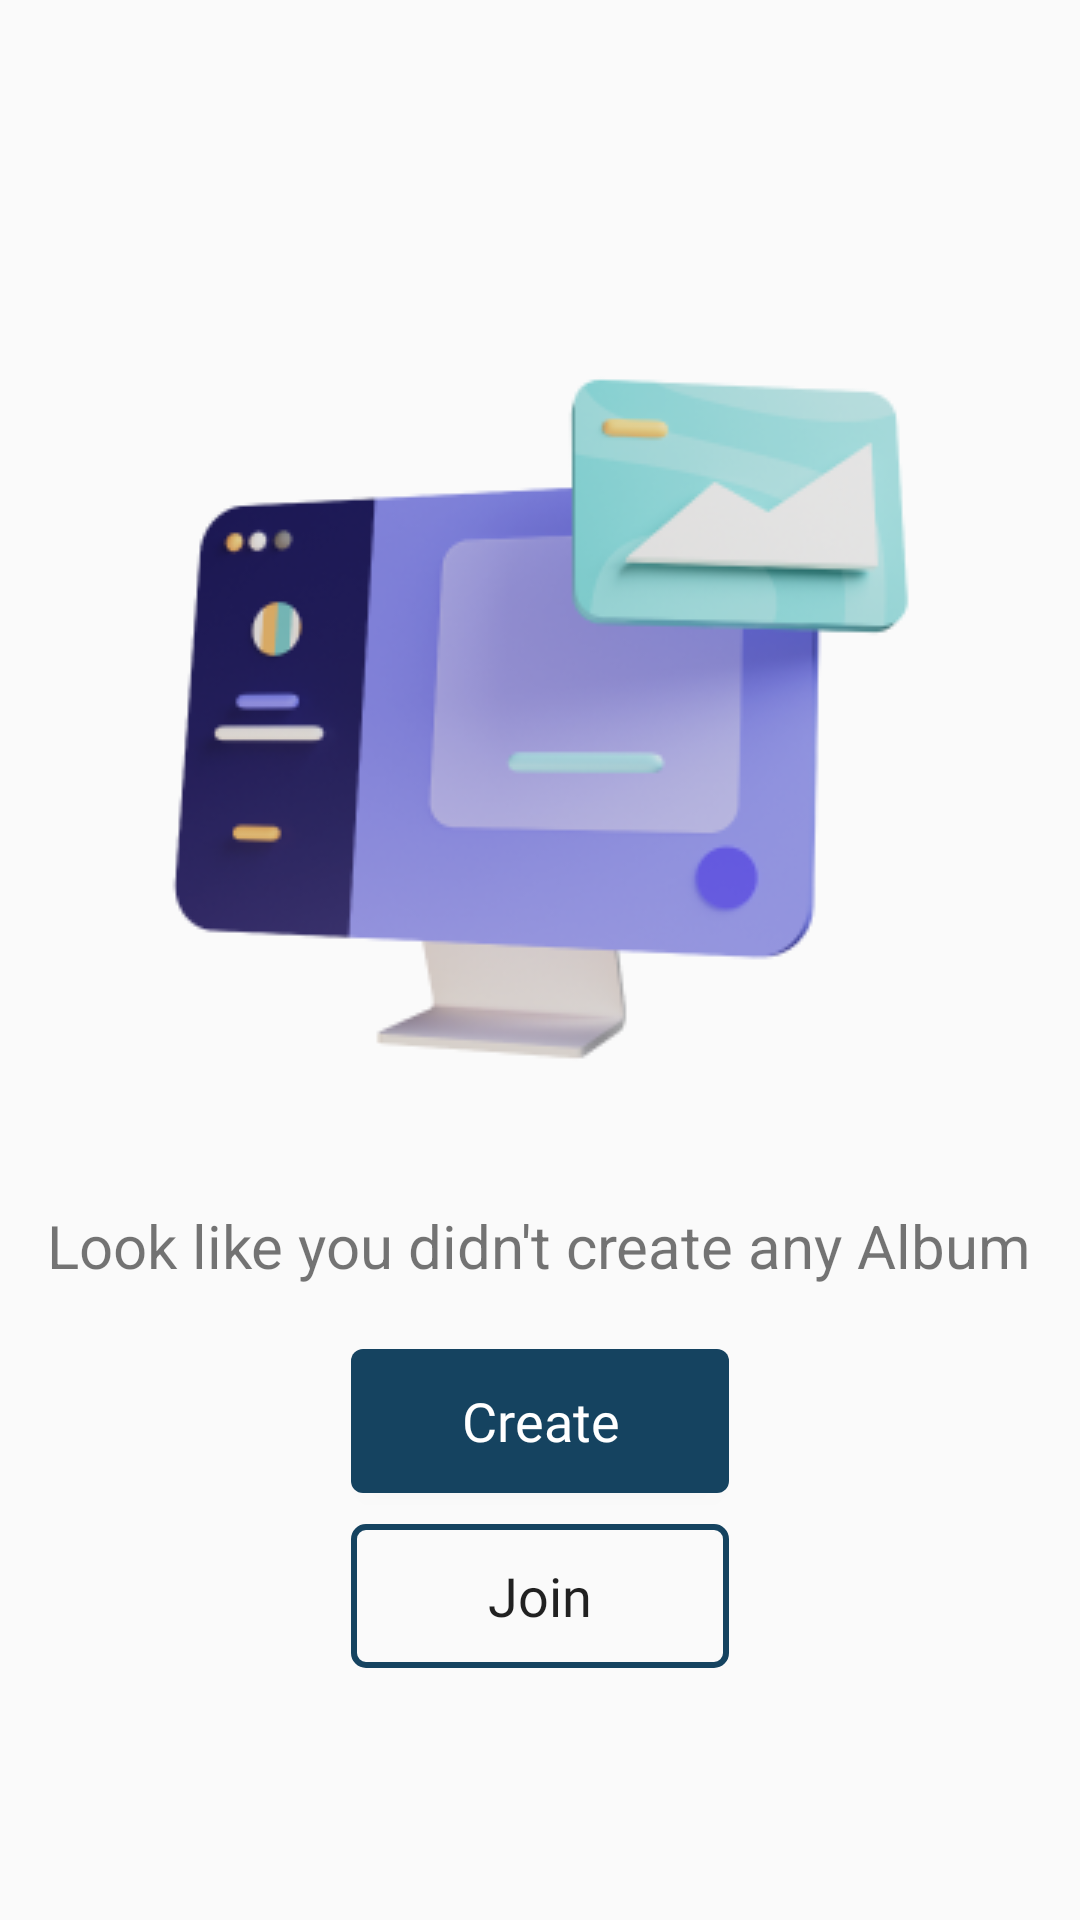

Here is an Android app screen rendered from its layout file. Give the layout XML and the strings, colors and styles it references.
<!-- AndroidManifest.xml: application theme Theme.SarcoPixel -->
<!-- res/layout/fragment_home.xml -->
<?xml version="1.0" encoding="utf-8"?>
<androidx.constraintlayout.widget.ConstraintLayout xmlns:android="http://schemas.android.com/apk/res/android"
    xmlns:app="http://schemas.android.com/apk/res-auto"
    xmlns:tools="http://schemas.android.com/tools"
    android:layout_width="match_parent"
    android:layout_height="match_parent"
    tools:context=".HomeFragment">


    <ImageView
        android:id="@+id/imageView8"
        android:layout_width="wrap_content"
        android:layout_height="wrap_content"
        android:src="@drawable/createnewalbum"
        app:layout_constraintBottom_toBottomOf="parent"
        app:layout_constraintEnd_toEndOf="parent"
        app:layout_constraintHorizontal_bias="0.495"
        app:layout_constraintStart_toStartOf="parent"
        app:layout_constraintTop_toTopOf="parent"
        app:layout_constraintVertical_bias="0.277" />

    <TextView
        android:id="@+id/textView4"
        android:layout_width="wrap_content"
        android:layout_height="wrap_content"
        android:layout_marginTop="16dp"
        android:text="Look like you didn't create any Album"
        android:textSize="20sp"
        app:layout_constraintBottom_toBottomOf="parent"
        app:layout_constraintEnd_toEndOf="@+id/imageView8"
        app:layout_constraintStart_toStartOf="@+id/imageView8"
        app:layout_constraintTop_toBottomOf="@+id/imageView8"
        app:layout_constraintVertical_bias="0.0" />

    <Button
        android:id="@+id/button2"
        android:layout_width="126dp"
        android:layout_height="48dp"
        android:layout_marginTop="21dp"
        android:background="@drawable/create_btn"
        android:fontFamily="@font/montserrat_alternates_bold"
        android:text="Create"
        android:textAllCaps="false"
        android:textColor="@color/white"
        android:textSize="18sp"
        app:layout_constraintBottom_toBottomOf="parent"
        app:layout_constraintEnd_toEndOf="@+id/textView4"
        app:layout_constraintStart_toStartOf="@+id/textView4"
        app:layout_constraintTop_toBottomOf="@+id/textView4"
        app:layout_constraintVertical_bias="0.0" />

    <Button
        android:id="@+id/button3"
        android:layout_width="126dp"
        android:layout_height="48dp"
        android:background="@drawable/white_create_btn"
        android:fontFamily="@font/montserrat_alternates_bold"
        android:text="Join"
        android:textAllCaps="false"
        android:textSize="18sp"
        app:layout_constraintBottom_toBottomOf="parent"
        app:layout_constraintEnd_toEndOf="@+id/button2"
        app:layout_constraintHorizontal_bias="0.0"
        app:layout_constraintStart_toStartOf="@+id/button2"
        app:layout_constraintTop_toBottomOf="@+id/button2"
        app:layout_constraintVertical_bias="0.111" />
</androidx.constraintlayout.widget.ConstraintLayout>
<!-- resources referenced by this layout -->
<resources>
  <color name="white">#FFFFFF</color>
  <!-- drawable create_btn (drawable) -->
  <?xml version="1.0" encoding="utf-8"?>
  <selector xmlns:android="http://schemas.android.com/apk/res/android">
  <item>
      <shape>
          <solid android:color="#154360" />
          <corners android:radius="4dp" />
      </shape>
  </item>
  </selector>
  <!-- drawable createnewalbum: png bitmap (drawable-v24, 40095 bytes) -->
  <!-- drawable white_create_btn (drawable) -->
  <?xml version="1.0" encoding="utf-8"?>
  <selector xmlns:android="http://schemas.android.com/apk/res/android">
      <item>
          <shape>
              <solid android:color="@android:color/transparent" />
              <corners android:radius="4dp" />
              <stroke android:color="#154360"
                  android:width="2dp" />
          </shape>
      </item>
  </selector>
  <style name="Theme.SarcoPixel" parent="Theme.AppCompat.DayNight.NoActionBar">
          
          <item name="colorPrimary">@color/purple_500</item>
          <item name="colorPrimaryVariant">@color/purple_700</item>
          <item name="colorOnPrimary">@color/white</item>
          
          <item name="colorSecondary">@color/teal_200</item>
          <item name="colorSecondaryVariant">@color/teal_700</item>
          <item name="colorOnSecondary">@color/black</item>
          
          <item name="android:statusBarColor">@color/white</item>
          
      </style>
  <color name="purple_500">#FF6200EE</color>
  <color name="purple_700">#FFF</color>
  <color name="teal_200">#FF03DAC5</color>
  <color name="teal_700">#FF018786</color>
  <color name="black">#FF000000</color>
</resources>
